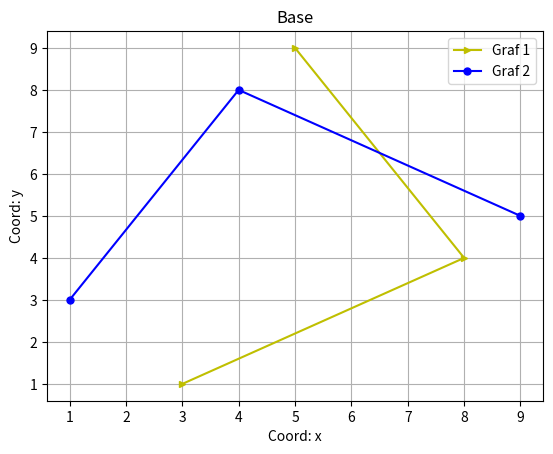

Source code (Python):
import matplotlib.pyplot as plt
 
x = [3, 8, 5]
y = [1, 4, 9]
 
plt.plot(x, y, color='y', label='Graf 1', marker='>', ms=5)
plt.plot(y, x, color='b', label='Graf 2', marker='o', ms=5)
 
# --- Украшательства ---
plt.xlabel('Coord: x') # Подись оси ОХ
plt.ylabel('Coord: y') # Подпись оси ОУ
plt.legend() # Вызов "легенды"
plt.title('Base') # Общая подпись графика
plt.grid() # Подключение сетки
plt.savefig('fig_2.png')
